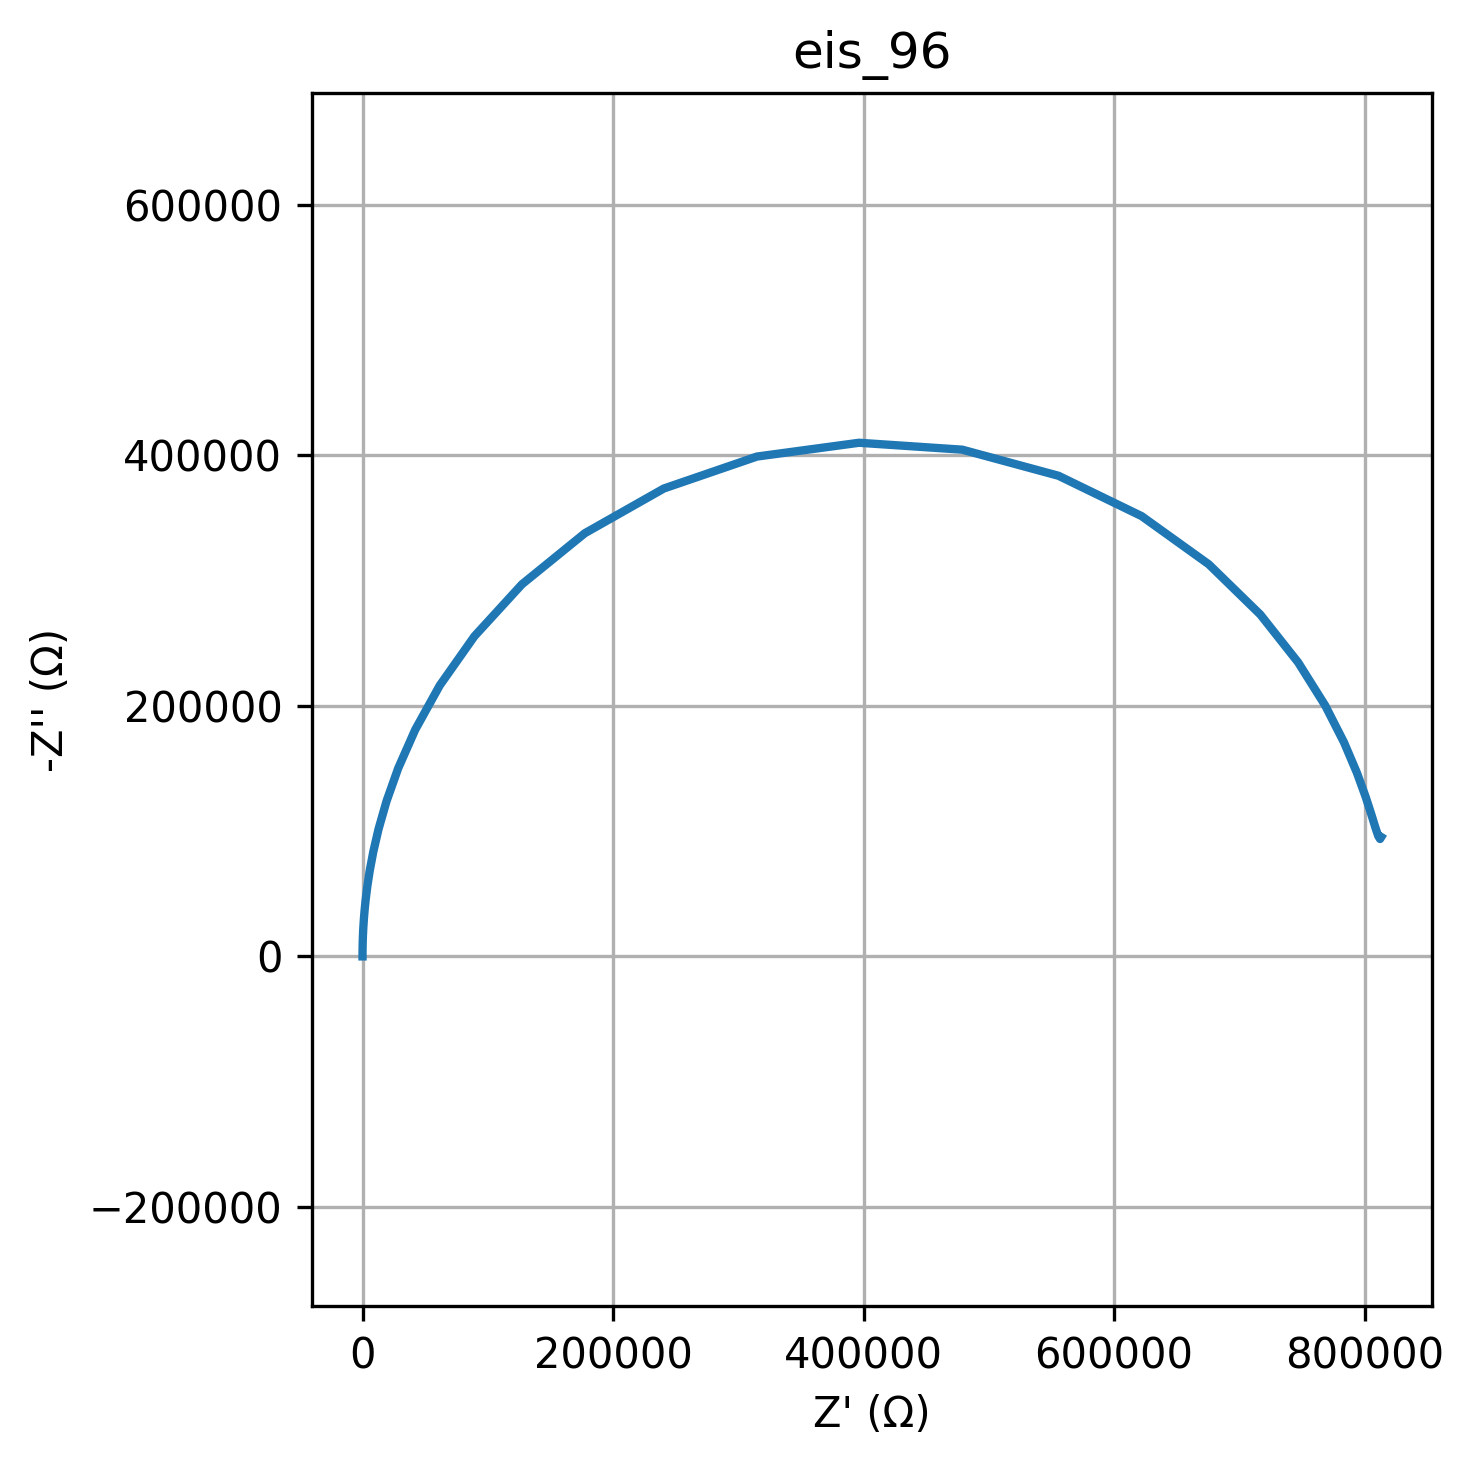

The data file committed next to this chart (first rows):
freq, Z_real, Z_imag
0.01, 813305, -95291
0.01226, 812358, -93747
0.01504, 810936, -96062
0.01844, 808808, -102284
0.02262, 805629, -112586
0.02774, 800895, -127242
0.03401, 793878, -146578
0.04171, 783555, -170900
0.05115, 768526, -200350
0.06273, 746979, -234676
0.07693, 716757, -272915
0.09434, 675647, -313005
0.1157, 621996, -351502
0.1419, 555642, -383715
0.174, 478823, -404550
0.2134, 396404, -410073
0.2617, 314890, -399058
0.3209, 240513, -373525
0.3935, 177471, -337844
0.4826, 127293, -297077
0.5918, 89316, -255570
0.7257, 61653, -216315
0.89, 42062, -180962
1.091, 28461, -150150
1.338, 19149, -123883
1.641, 12834, -101818
2.013, 8579, -83465
2.468, 5725, -68301
3.027, 3816, -55826
3.712, 2541, -45594
4.552, 1692, -37218
5.583, 1126, -30370
6.846, 748.8, -24777
8.396, 498, -20210
10.3, 331.2, -16483
12.63, 220.3, -13443
15.48, 146.5, -10963
18.99, 97.42, -8940
23.29, 64.79, -7291
28.56, 43.08, -5945
35.02, 28.65, -4848
42.94, 19.06, -3953
52.66, 12.67, -3224
64.58, 8.431, -2629
79.2, 5.61, -2144
97.13, 3.733, -1748
119.1, 2.486, -1425
146.1, 1.656, -1162
179.1, 1.105, -947.8
219.7, 0.7379, -772.9
269.4, 0.494, -630.2
330.4, 0.3319, -513.9
405.1, 0.224, -419.1
496.8, 0.1523, -341.7
609.3, 0.1046, -278.7
747.2, 0.07292, -227.2
916.3, 0.05184, -185.3
1124, 0.03782, -151.1
1378, 0.0285, -123.2
1690, 0.0223, -100.5
... 20 more rows
